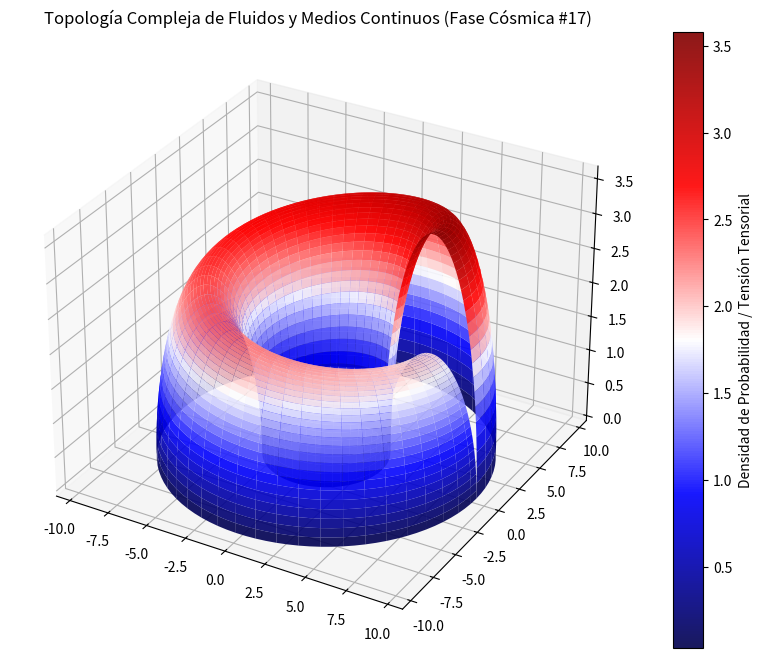

Generate this figure with matplotlib:
%matplotlib inline
# Simulación Cósmica: Fluidos y Medios Continuos - Variante 17
import numpy as np
import matplotlib.pyplot as plt
from mpl_toolkits.mplot3d import Axes3D

# Parámetros Físicos Cuánticos/Relativistas
alpha = 6.551
beta = 2.958
gamma = 3.605

u = np.linspace(0, 2 * np.pi, 100)
v = np.linspace(0, np.pi, 100)
U, V = np.meshgrid(u, v)

# Topología Espacio-Temporal Avanzada (Fase Cósmica)
X = (alpha + beta * np.cos(V)) * np.cos(U)
Y = (alpha + beta * np.cos(V)) * np.sin(U)
Z = gamma * np.sin(V) * np.exp(-U/10)

fig = plt.figure(figsize=(12, 8))
ax = fig.add_subplot(111, projection='3d')
surf = ax.plot_surface(X, Y, Z, cmap='seismic', edgecolor='none', alpha=0.9)

fig.colorbar(surf, ax=ax, label='Densidad de Probabilidad / Tensión Tensorial')
plt.title(r'Topología Compleja de Fluidos y Medios Continuos (Fase Cósmica #17)')
plt.show()
